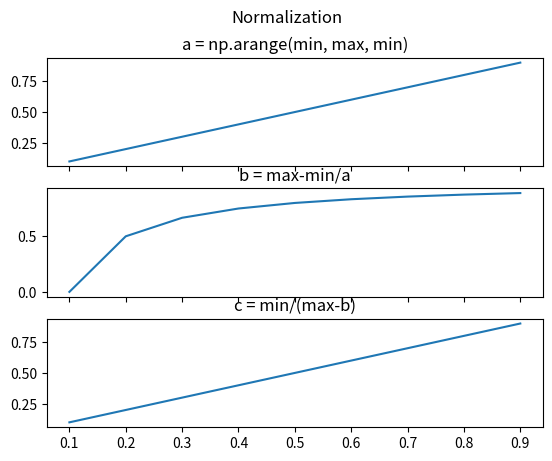

Reproduce this figure in Python.
from matplotlib import pyplot as plt
from math import log
import numpy as np

min = 0.1
max = 1

a = [i for i in np.arange(min, max, 0.1)]
b = [max-min/i for i in a]
c = [min/(max-i) for i in b]

fig, axs = plt.subplots(3)
fig.suptitle("Normalization")
axs[0].set_title("a = np.arange(min, max, min)")
axs[0].plot(a, a)
axs[1].set_title("b = max-min/a")
axs[1].plot(a, b)
axs[2].set_title("c = min/(max-b)")
axs[2].plot(a, c)
for ax in axs.flat:
    ax.label_outer()

plt.show()
